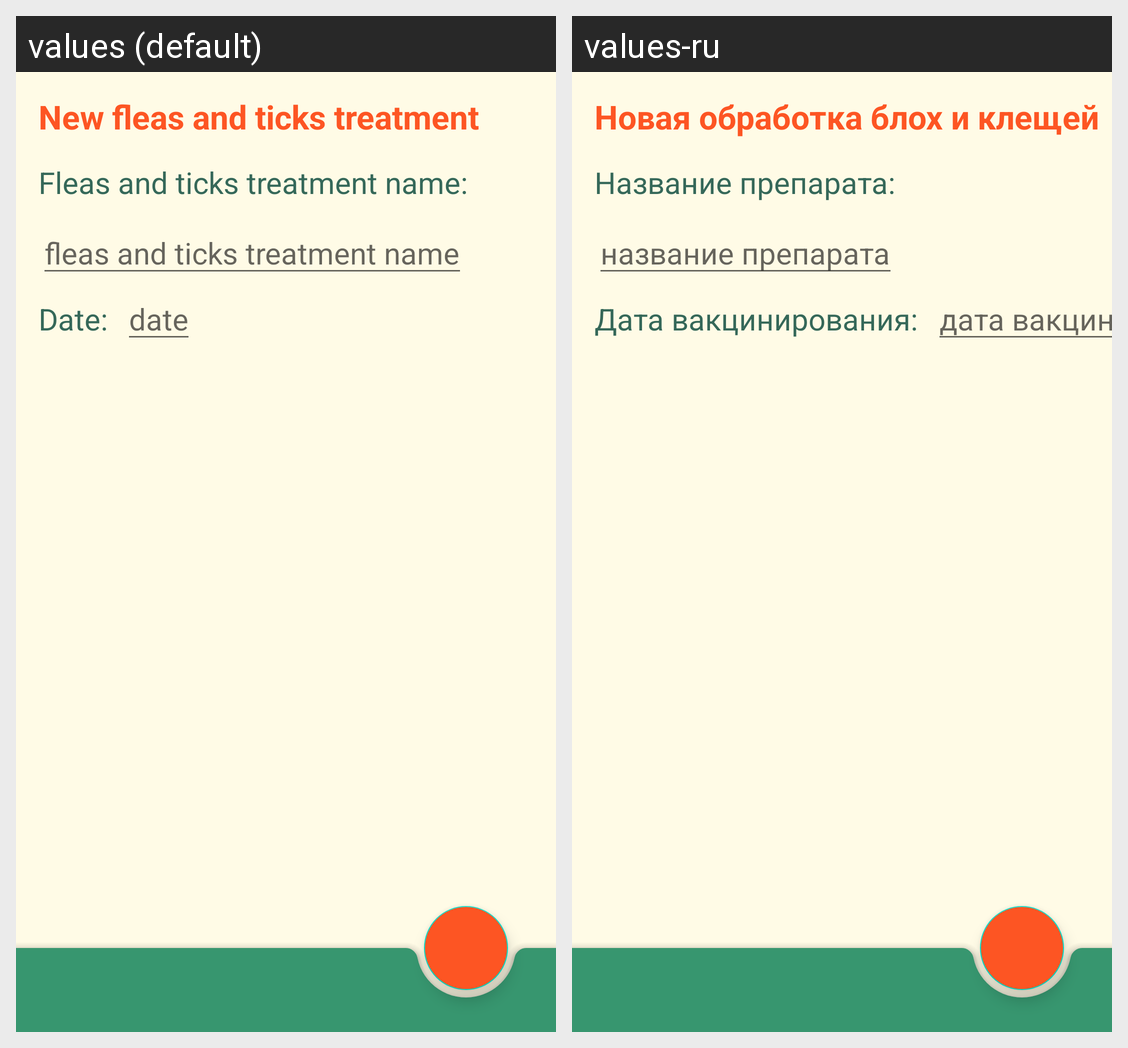

For this localized Android screen grid, give each drawn string resource with its value in every locale shown.
Android screen res/layout/fleas_add.xml rendered under 2 locales, left to right: values (default), values-ru. Device: Nexus 5 (rendered at 1080×1920; each locale shown at half size, 540×960, under a caption strip naming it); theme Theme.Balusha.
Strings drawn on this screen, with the default value and each locale's value (text and hints the layout hard-codes, and strings that could not be matched under every locale, appear in the picture but are not listed):

new_fleas
  values: New fleas and ticks treatment
  values-ru: Новая обработка блох и клещей

treatment_name_mask_flea
  values: Fleas and ticks treatment name:
  values-ru: Название препарата:

treatment_name_flea
  values: fleas and ticks treatment name
  values-ru: название препарата

date_mask
  values: Date:
  values-ru: Дата вакцинирования:

date
  values: date
  values-ru: дата вакцинирования
